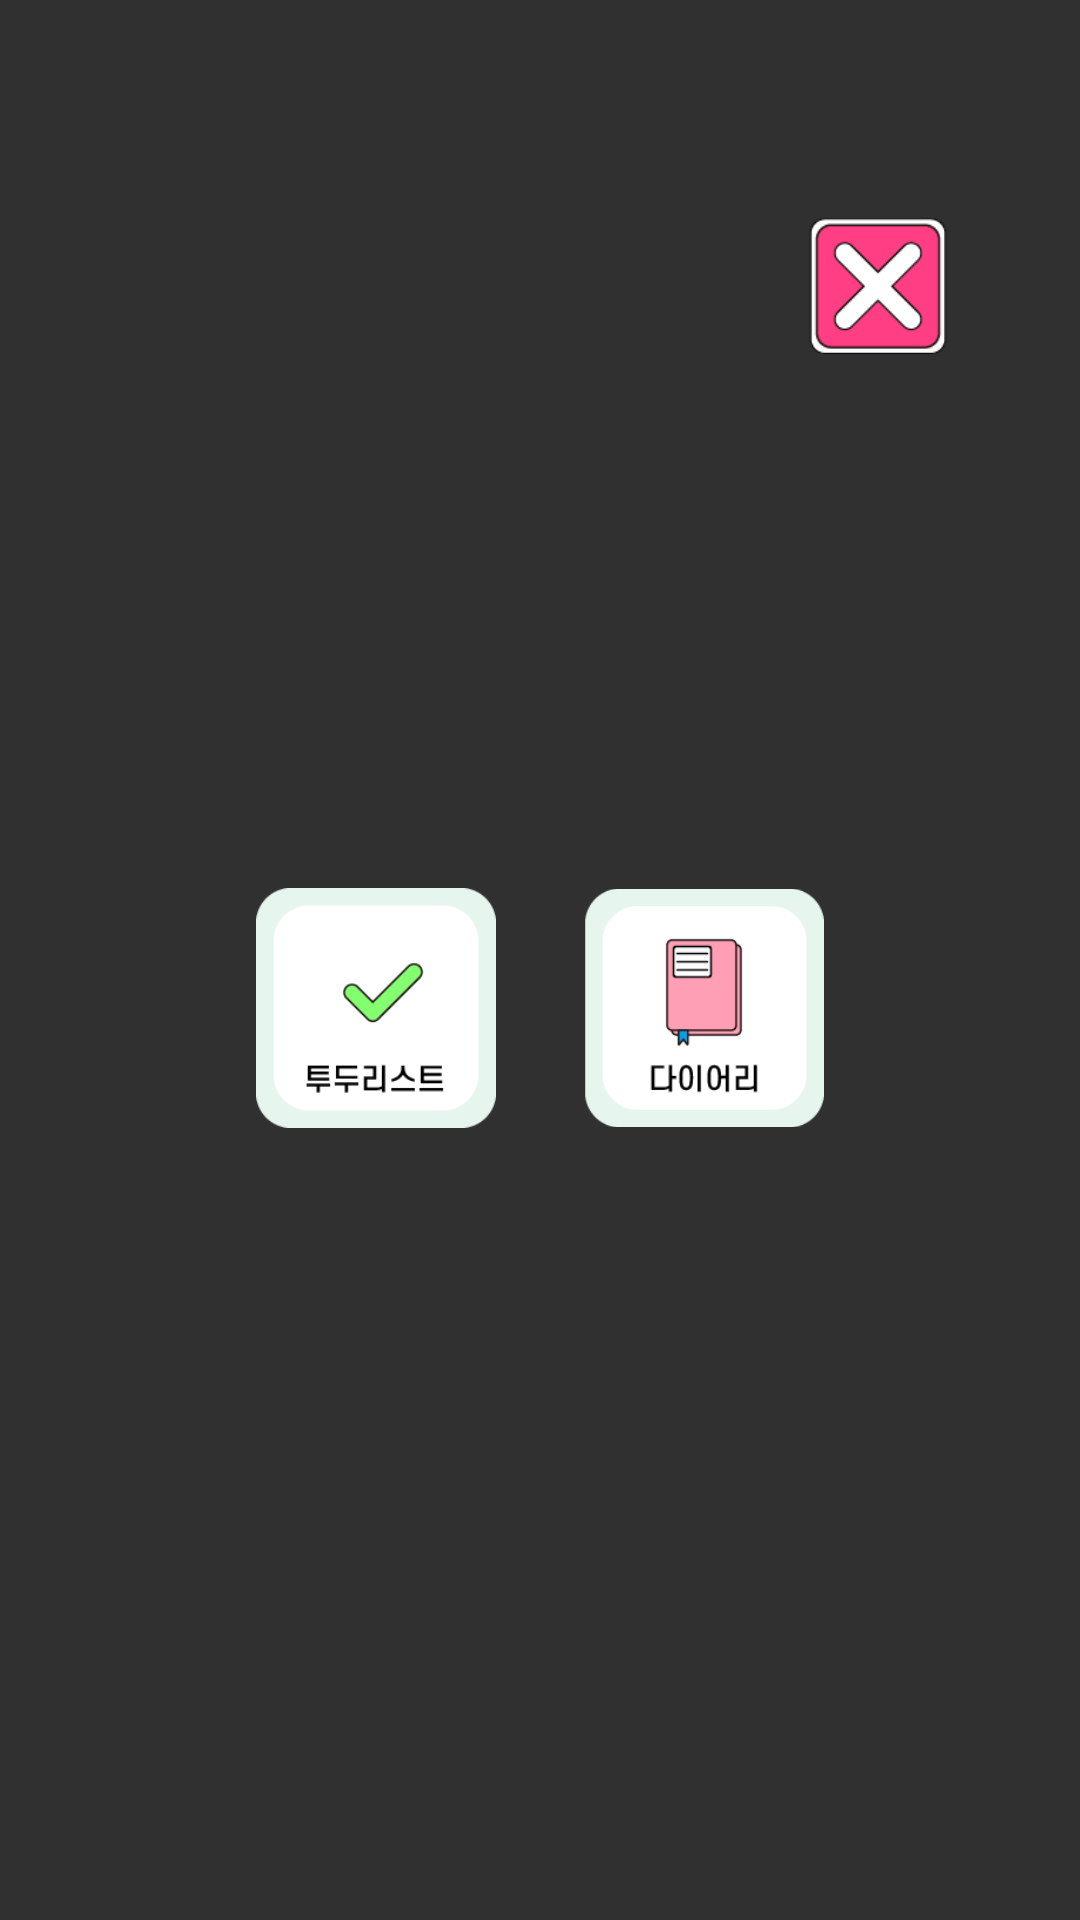

This screen was rendered from an Android layout file. Write that file and the resources it references.
<!-- AndroidManifest.xml: application theme Theme.AppCompat -->
<!-- res/layout/dialog_select_window_theme_0.xml -->
<?xml version="1.0" encoding="utf-8"?>
<androidx.constraintlayout.widget.ConstraintLayout
    xmlns:android="http://schemas.android.com/apk/res/android"
    xmlns:app="http://schemas.android.com/apk/res-auto"
    android:layout_width="match_parent"
    android:layout_height="wrap_content"
    android:padding="16dp">

    <ImageView
        android:id="@+id/select_window"
        android:layout_width="wrap_content"
        android:layout_height="170dp"
        android:src="@drawable/select_window_2__1mdpi"
        android:background="@android:color/transparent"
        android:scaleType="fitCenter"
        android:contentDescription="@string/app_name"
        android:layout_marginBottom="16dp"
        app:layout_constraintBottom_toBottomOf="parent"
        app:layout_constraintLeft_toLeftOf="parent"
        app:layout_constraintRight_toRightOf="parent"
        app:layout_constraintTop_toTopOf="parent"/>

    <ImageButton
        android:id="@+id/diary_btn"
        android:layout_width="80dp"
        android:layout_height="80dp"
        android:src="@drawable/diary_btn_3_mdpi"
        android:background="@android:color/transparent"
        android:scaleType="fitCenter"
        app:layout_constraintBottom_toBottomOf="parent"
        app:layout_constraintLeft_toLeftOf="parent"
        app:layout_constraintRight_toRightOf="parent"
        app:layout_constraintTop_toTopOf="parent"
        app:layout_constraintHorizontal_bias="0.72"
        app:layout_constraintVertical_bias="0.53"/>

    <ImageButton
        android:id="@+id/todolist_btn"
        android:layout_width="80dp"
        android:layout_height="80dp"
        android:src="@drawable/todolist_btn_3_mdpi"
        android:background="@android:color/transparent"
        android:scaleType="fitCenter"
        app:layout_constraintBottom_toBottomOf="parent"
        app:layout_constraintLeft_toLeftOf="parent"
        app:layout_constraintRight_toRightOf="parent"
        app:layout_constraintTop_toTopOf="parent"
        app:layout_constraintHorizontal_bias="0.28"
        app:layout_constraintVertical_bias="0.53"/>

    <ImageButton
        android:id="@+id/exit_btn"
        android:layout_width="46dp"
        android:layout_height="46dp"
        android:src="@drawable/exit_btn_2_mdpi"
        android:background="@android:color/transparent"
        android:scaleType="fitCenter"
        app:layout_constraintBottom_toBottomOf="parent"
        app:layout_constraintLeft_toLeftOf="parent"
        app:layout_constraintRight_toRightOf="parent"
        app:layout_constraintTop_toTopOf="parent"
        app:layout_constraintHorizontal_bias="0.9"
        app:layout_constraintVertical_bias="0.1"/>

</androidx.constraintlayout.widget.ConstraintLayout>
<!-- resources referenced by this layout -->
<resources>
  <!-- drawable diary_btn_3_mdpi: png bitmap (drawable, 4125 bytes) -->
  <!-- drawable exit_btn_2_mdpi: png bitmap (drawable, 2872 bytes) -->
  <!-- drawable todolist_btn_3_mdpi: png bitmap (drawable, 4009 bytes) -->
  <string name="app_name">Saessac</string>
</resources>
